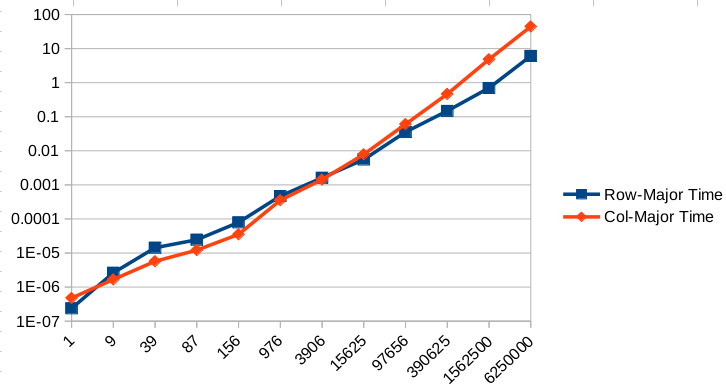

Source data for this figure (header and first rows):
Dim, ?ArraySize(KB), ?Row-Major Time, ?RM Sample, ?Col-Major Time, ?CM Sample
10, ?          0, ?0.000000000, ?      15, ?0.000000238, ?      32
20, ?          1, ?0.000000238, ?      21, ?0.000000477, ?      26
50, ?          9, ?0.000002623, ?      73, ?0.000001669, ?     144
100, ?         39, ?0.000014305, ?      68, ?0.000005722, ?     188
150, ?         87, ?0.000024557, ?     186, ?0.000012159, ?     442
200, ?        156, ?0.000079155, ?     190, ?0.000035286, ?     186
500, ?        976, ?0.000470161, ?     568, ?0.000353813, ?     418
1000, ?       3906, ?0.001616716, ?    1103, ?0.001428366, ?     681
2000, ?      15625, ?0.005551815, ?    1419, ?0.007848501, ?    1189
5000, ?      97656, ?0.035605431, ?    6204, ?0.060495377, ?    3430
10000, ?     390625, ?0.148145676, ?    6290, ?0.463856697, ?   10920
20000, ?    1562500, ?0.700424433, ?   10111, ?4.836644173, ?    8593
40000, ?    6250000, ?6.095543385, ?    9024, ?44.460029602, ?   18816
